4-way image classification set "data" from GitHub (PLCnext/RockPaperScissors); label vocabulary: blank, paper, rock, scissors.

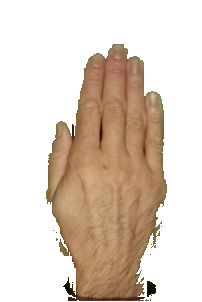
Label: paper

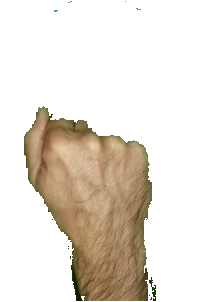
Label: rock

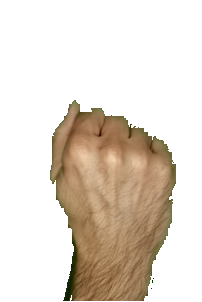
Label: rock

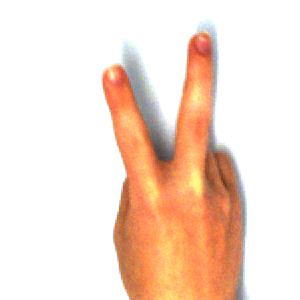
Label: scissors

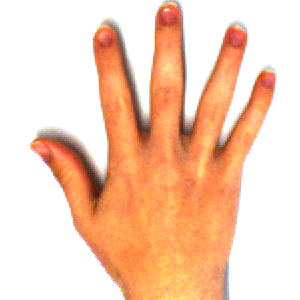
Label: paper

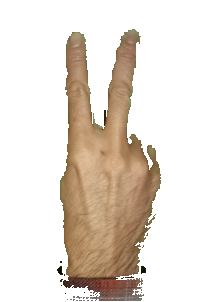
Label: scissors
